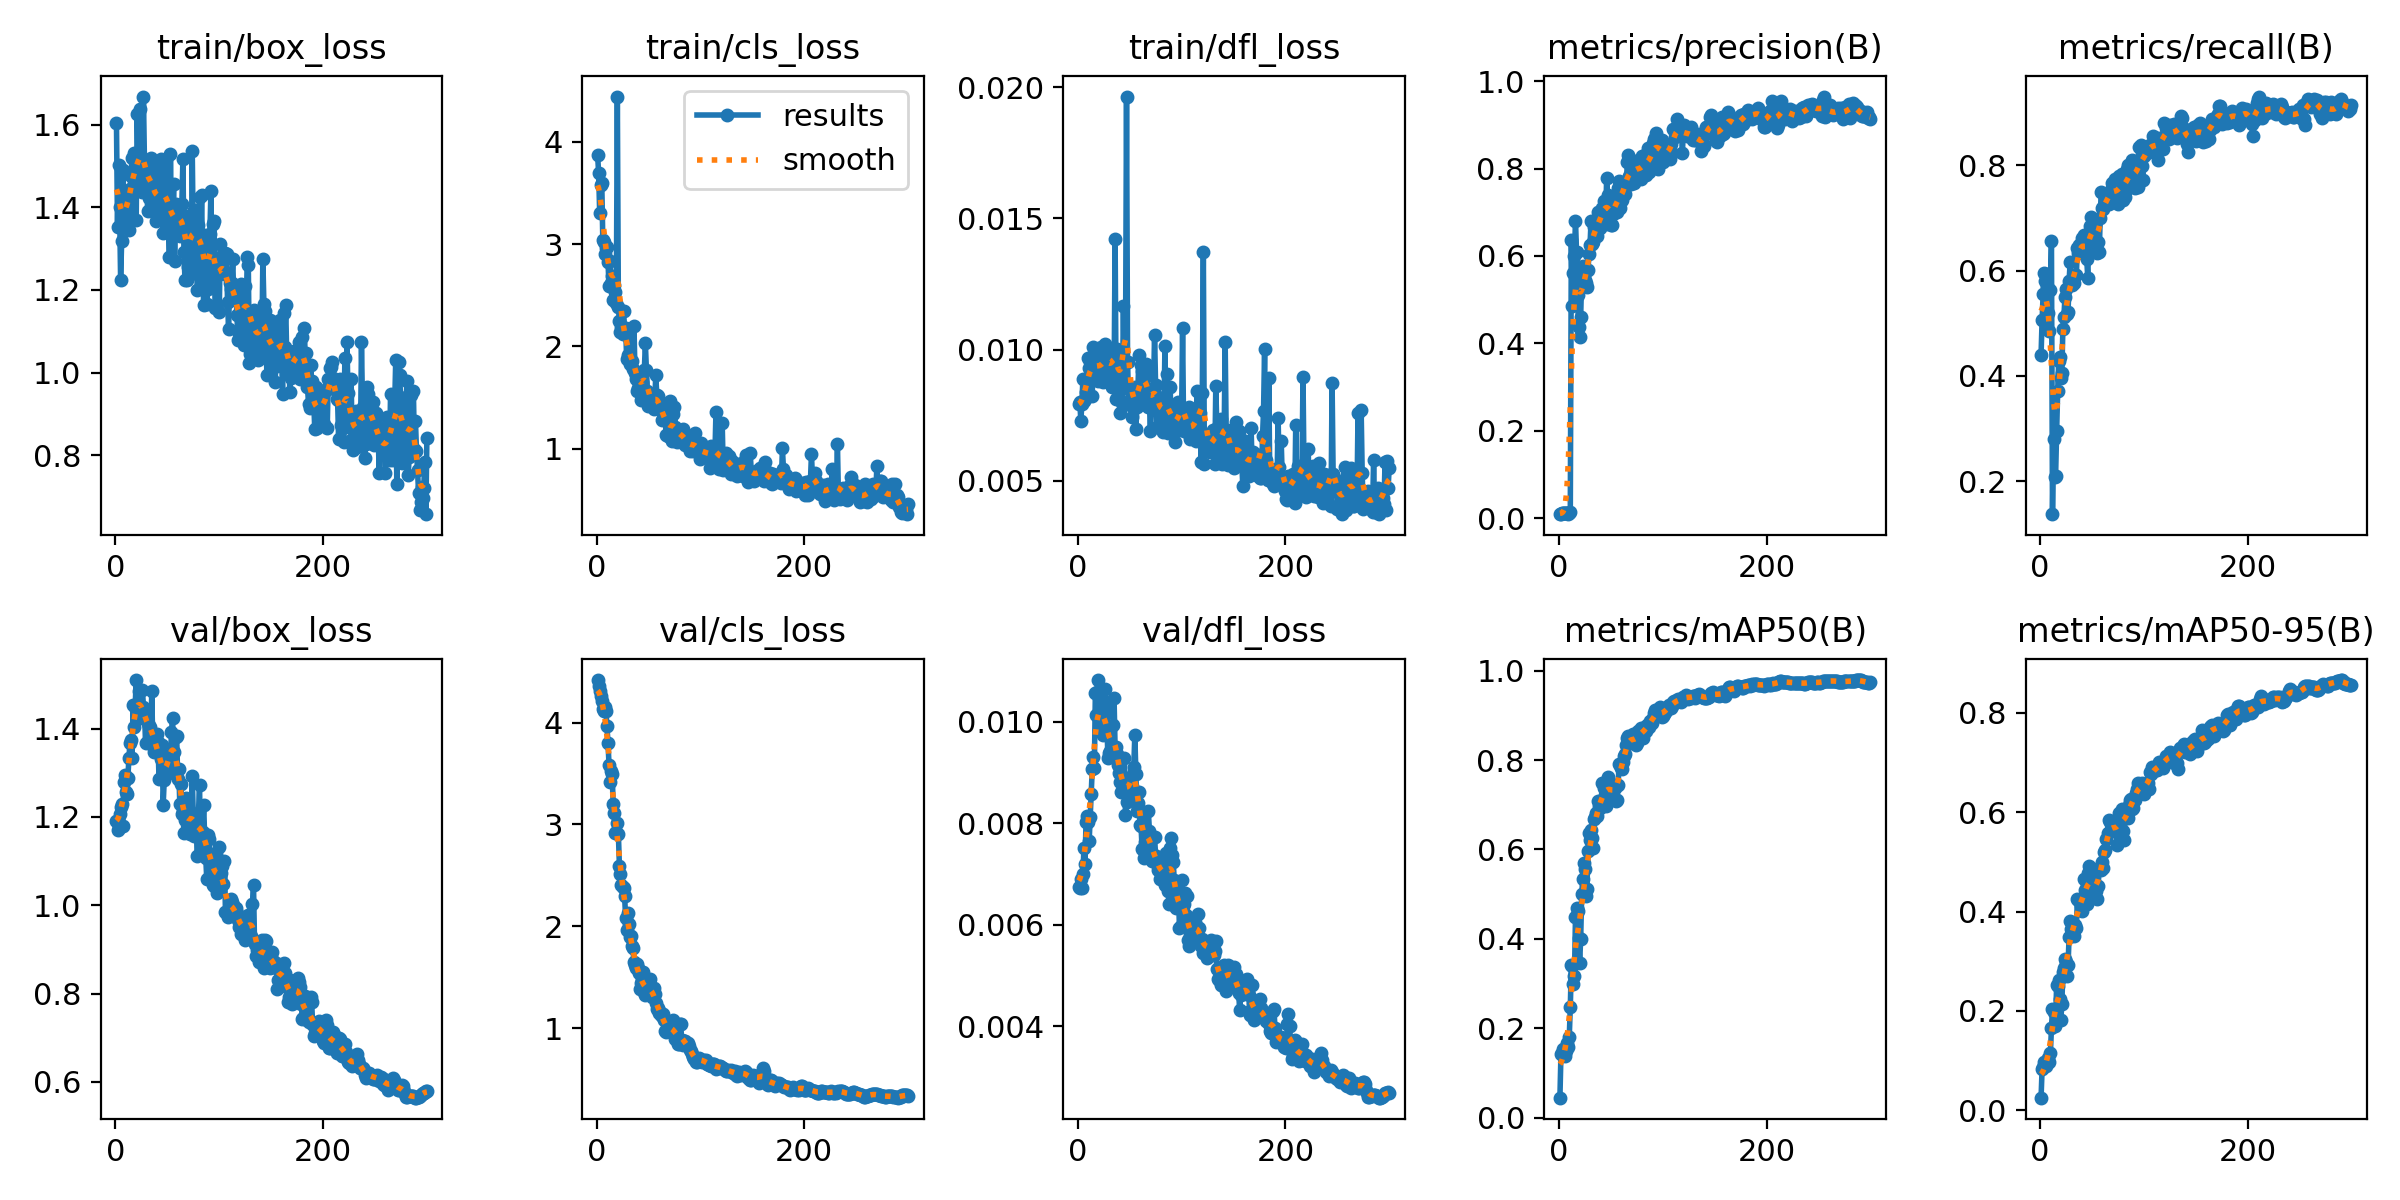

Values plotted in this chart, from the file beside it:
epoch, time, train/box_loss, train/cls_loss, train/dfl_loss, metrics/precision(B), metrics/recall(B), metrics/mAP50(B), metrics/mAP50-95(B), val/box_loss, val/cls_loss, val/dfl_loss, lr/pg0, lr/pg1, lr/pg2
1, 36.58, 1.605, 3.866, 0.00793, 0.00898, 0.4402, 0.04498, 0.02537, 1.191, 4.418, 0.00675, 0.0001, 0.0001, 0.0001
2, 74.24, 1.353, 3.694, 0.008, 0.01033, 0.506, 0.1419, 0.08321, 1.171, 4.356, 0.00672, 0.0002193, 0.0002193, 0.0002193
3, 110.2, 1.503, 3.302, 0.00729, 0.01134, 0.5558, 0.1447, 0.08724, 1.175, 4.314, 0.00689, 0.0003378, 0.0003378, 0.0003378
4, 146.7, 1.4, 3.574, 0.00793, 0.01215, 0.5956, 0.1532, 0.0967, 1.207, 4.259, 0.00673, 0.0004554, 0.0004554, 0.0004554
5, 182, 1.225, 3.601, 0.00889, 0.01183, 0.5797, 0.1469, 0.09316, 1.223, 4.211, 0.007, 0.0005723, 0.0005723, 0.0005723
6, 217.4, 1.318, 3.038, 0.00803, 0.01211, 0.5936, 0.1386, 0.08875, 1.229, 4.13, 0.00751, 0.0006884, 0.0006884, 0.0006884
7, 253.3, 1.492, 3.018, 0.00812, 0.01163, 0.5697, 0.1497, 0.09701, 1.178, 4.113, 0.0072, 0.0008038, 0.0008038, 0.0008038
8, 289.2, 1.372, 2.902, 0.00837, 0.01061, 0.5199, 0.1681, 0.1056, 1.28, 4.154, 0.00802, 0.0009183, 0.0009183, 0.0009183
9, 325.2, 1.39, 2.958, 0.00838, 0.00992, 0.4861, 0.1578, 0.09758, 1.295, 4.118, 0.00814, 0.001032, 0.001032, 0.001032
10, 360.7, 1.42, 2.971, 0.00968, 0.0115, 0.5637, 0.1803, 0.1153, 1.255, 3.962, 0.00803, 0.001145, 0.001145, 0.001145
11, 397, 1.386, 2.827, 0.00929, 0.01337, 0.6554, 0.2474, 0.1651, 1.253, 3.804, 0.00764, 0.001257, 0.001257, 0.001257
12, 432.7, 1.407, 2.588, 0.00951, 0.6357, 0.1374, 0.3408, 0.2034, 1.289, 3.584, 0.00813, 0.001368, 0.001368, 0.001368
13, 468.3, 1.346, 2.834, 0.00962, 0.485, 0.2795, 0.3387, 0.197, 1.334, 3.417, 0.00858, 0.001479, 0.001479, 0.001479
14, 503.7, 1.444, 2.62, 0.00825, 0.5617, 0.2072, 0.2985, 0.1703, 1.368, 3.528, 0.00907, 0.001589, 0.001589, 0.001589
15, 539.6, 1.477, 2.691, 0.01011, 0.6006, 0.2097, 0.3164, 0.1783, 1.374, 3.491, 0.00931, 0.001698, 0.001698, 0.001698
16, 575.5, 1.519, 2.451, 0.00912, 0.681, 0.2948, 0.4492, 0.2515, 1.333, 3.204, 0.00909, 0.001806, 0.001806, 0.001806
17, 611.9, 1.441, 2.599, 0.00999, 0.6091, 0.3705, 0.4698, 0.2507, 1.453, 3.117, 0.01057, 0.001894, 0.001894, 0.001894
18, 648.8, 1.532, 2.528, 0.00912, 0.5098, 0.4283, 0.4632, 0.2631, 1.403, 2.919, 0.01014, 0.001888, 0.001888, 0.001888
19, 686.1, 1.487, 2.419, 0.00924, 0.438, 0.4362, 0.4023, 0.2239, 1.449, 2.93, 0.01059, 0.001881, 0.001881, 0.001881
20, 721.3, 1.371, 4.44, 0.0088, 0.4151, 0.3964, 0.346, 0.1812, 1.51, 3.013, 0.01082, 0.001875, 0.001875, 0.001875
21, 756.2, 1.626, 2.382, 0.00987, 0.4607, 0.4064, 0.4004, 0.2139, 1.455, 2.91, 0.00996, 0.001868, 0.001868, 0.001868
22, 790.9, 1.489, 2.247, 0.0101, 0.5571, 0.4887, 0.5014, 0.2793, 1.452, 2.59, 0.01006, 0.001861, 0.001861, 0.001861
23, 825.6, 1.491, 2.143, 0.00879, 0.5773, 0.512, 0.5336, 0.2854, 1.484, 2.518, 0.01005, 0.001855, 0.001855, 0.001855
24, 861.1, 1.637, 2.187, 0.00875, 0.5573, 0.5491, 0.5694, 0.3035, 1.423, 2.405, 0.00974, 0.001848, 0.001848, 0.001848
25, 896.3, 1.477, 2.124, 0.00954, 0.544, 0.5656, 0.5564, 0.299, 1.446, 2.384, 0.01013, 0.001842, 0.001842, 0.001842
26, 931, 1.438, 2.347, 0.01021, 0.5383, 0.5179, 0.4955, 0.2709, 1.488, 2.374, 0.01064, 0.001835, 0.001835, 0.001835
27, 965.6, 1.669, 2.147, 0.01013, 0.5293, 0.5219, 0.5107, 0.2931, 1.449, 2.297, 0.01029, 0.001828, 0.001828, 0.001828
28, 1000, 1.504, 2.176, 0.00971, 0.5671, 0.5797, 0.5962, 0.3488, 1.44, 2.077, 0.01017, 0.001822, 0.001822, 0.001822
29, 1035, 1.478, 1.879, 0.00909, 0.6035, 0.6155, 0.6361, 0.3815, 1.368, 1.964, 0.00929, 0.001815, 0.001815, 0.001815
30, 1069, 1.502, 1.92, 0.00975, 0.6242, 0.5757, 0.6201, 0.3645, 1.424, 2.126, 0.00938, 0.001809, 0.001809, 0.001809
31, 1104, 1.391, 2.078, 0.00942, 0.6802, 0.5719, 0.6445, 0.3771, 1.413, 2.025, 0.00943, 0.001802, 0.001802, 0.001802
32, 1138, 1.424, 1.827, 0.00904, 0.6272, 0.5777, 0.6261, 0.3559, 1.406, 1.895, 0.00943, 0.001795, 0.001795, 0.001795
33, 1174, 1.486, 1.853, 0.00858, 0.6311, 0.5757, 0.6041, 0.3505, 1.404, 1.905, 0.00941, 0.001789, 0.001789, 0.001789
34, 1209, 1.52, 1.861, 0.00964, 0.6654, 0.5916, 0.6678, 0.373, 1.368, 1.81, 0.00994, 0.001782, 0.001782, 0.001782
35, 1246, 1.489, 1.776, 0.00859, 0.6646, 0.592, 0.6728, 0.3675, 1.484, 1.784, 0.01046, 0.001776, 0.001776, 0.001776
36, 1281, 1.479, 2.203, 0.01421, 0.6638, 0.6434, 0.6824, 0.4243, 1.36, 1.647, 0.00946, 0.001769, 0.001769, 0.001769
37, 1316, 1.4, 1.742, 0.00812, 0.645, 0.6334, 0.674, 0.424, 1.347, 1.622, 0.0095, 0.001762, 0.001762, 0.001762
38, 1350, 1.428, 1.681, 0.01001, 0.7006, 0.6494, 0.7078, 0.4235, 1.364, 1.594, 0.00936, 0.001756, 0.001756, 0.001756
39, 1385, 1.368, 1.568, 0.0085, 0.6783, 0.6434, 0.6979, 0.4119, 1.36, 1.633, 0.00915, 0.001749, 0.001749, 0.001749
40, 1419, 1.398, 1.597, 0.00845, 0.6634, 0.6613, 0.6919, 0.4003, 1.387, 1.59, 0.00898, 0.001743, 0.001743, 0.001743
41, 1454, 1.499, 1.651, 0.0076, 0.6925, 0.6551, 0.7051, 0.4105, 1.37, 1.539, 0.00882, 0.001736, 0.001736, 0.001736
42, 1490, 1.441, 1.705, 0.00955, 0.7087, 0.6673, 0.7492, 0.4664, 1.285, 1.385, 0.00861, 0.001729, 0.001729, 0.001729
43, 1525, 1.39, 1.473, 0.00795, 0.7269, 0.6454, 0.7368, 0.4428, 1.342, 1.443, 0.0089, 0.001723, 0.001723, 0.001723
44, 1561, 1.516, 1.656, 0.01167, 0.6983, 0.6374, 0.7208, 0.4379, 1.331, 1.476, 0.00885, 0.001716, 0.001716, 0.001716
45, 1596, 1.371, 1.548, 0.00855, 0.6725, 0.6217, 0.698, 0.4144, 1.363, 1.552, 0.00929, 0.00171, 0.00171, 0.00171
46, 1632, 1.337, 1.768, 0.00949, 0.7781, 0.5857, 0.7449, 0.4775, 1.228, 1.352, 0.00816, 0.001703, 0.001703, 0.001703
47, 1667, 1.489, 2.029, 0.01964, 0.7387, 0.6646, 0.7614, 0.4924, 1.283, 1.324, 0.00841, 0.001696, 0.001696, 0.001696
48, 1703, 1.446, 1.769, 0.00953, 0.7066, 0.6853, 0.7458, 0.4715, 1.304, 1.346, 0.00881, 0.00169, 0.00169, 0.00169
49, 1738, 1.518, 1.568, 0.00803, 0.6929, 0.7012, 0.7408, 0.4641, 1.317, 1.335, 0.0086, 0.001683, 0.001683, 0.001683
50, 1774, 1.408, 1.42, 0.0079, 0.6701, 0.6853, 0.7136, 0.4425, 1.316, 1.462, 0.00883, 0.001677, 0.001677, 0.001677
51, 1810, 1.374, 1.443, 0.00843, 0.6717, 0.6806, 0.7199, 0.4445, 1.312, 1.48, 0.00876, 0.00167, 0.00167, 0.00167
52, 1846, 1.279, 1.43, 0.00744, 0.697, 0.6813, 0.7382, 0.448, 1.337, 1.391, 0.00873, 0.001663, 0.001663, 0.001663
53, 1881, 1.53, 1.483, 0.00805, 0.7143, 0.6871, 0.7452, 0.4526, 1.334, 1.31, 0.00897, 0.001657, 0.001657, 0.001657
54, 1915, 1.351, 1.415, 0.00807, 0.7298, 0.6458, 0.7368, 0.4414, 1.392, 1.346, 0.00911, 0.00165, 0.00165, 0.00165
55, 1950, 1.343, 1.384, 0.00858, 0.7099, 0.6335, 0.7075, 0.4261, 1.423, 1.399, 0.00974, 0.001644, 0.001644, 0.001644
56, 1985, 1.457, 1.445, 0.00699, 0.7012, 0.6534, 0.7103, 0.4514, 1.346, 1.339, 0.00897, 0.001637, 0.001637, 0.001637
57, 2020, 1.271, 1.716, 0.00781, 0.7547, 0.6355, 0.7437, 0.487, 1.297, 1.244, 0.00824, 0.00163, 0.00163, 0.00163
58, 2055, 1.407, 1.529, 0.00852, 0.7712, 0.6992, 0.7901, 0.4875, 1.38, 1.193, 0.0084, 0.001624, 0.001624, 0.001624
59, 2089, 1.364, 1.515, 0.0098, 0.71, 0.749, 0.7897, 0.484, 1.383, 1.197, 0.00861, 0.001617, 0.001617, 0.001617
60, 2124, 1.39, 1.403, 0.00799, 0.725, 0.7193, 0.7822, 0.5005, 1.285, 1.15, 0.00796, 0.001611, 0.001611, 0.001611
... 240 more rows
